Image classification data set "Data" (usmanali414/Destruction-Detection-in-Satellite-Imagery on GitHub). Class labels (2): destructed, non destructed.

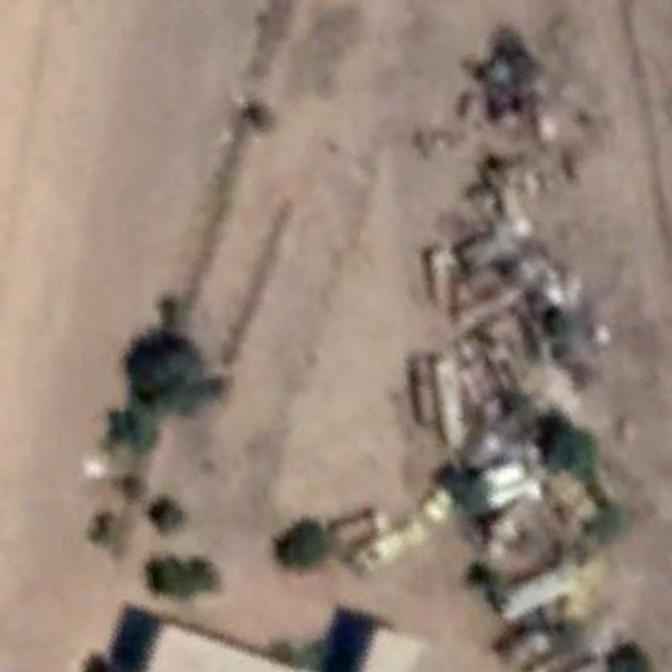
Label: non destructed

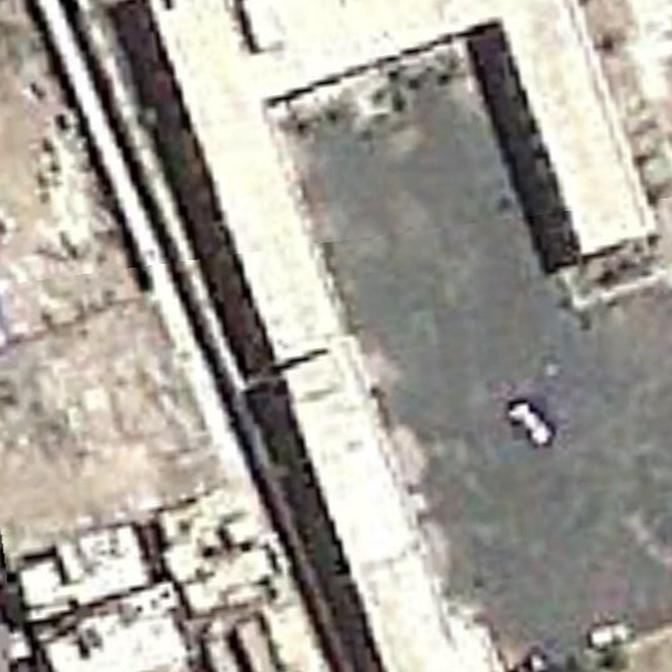
Label: non destructed

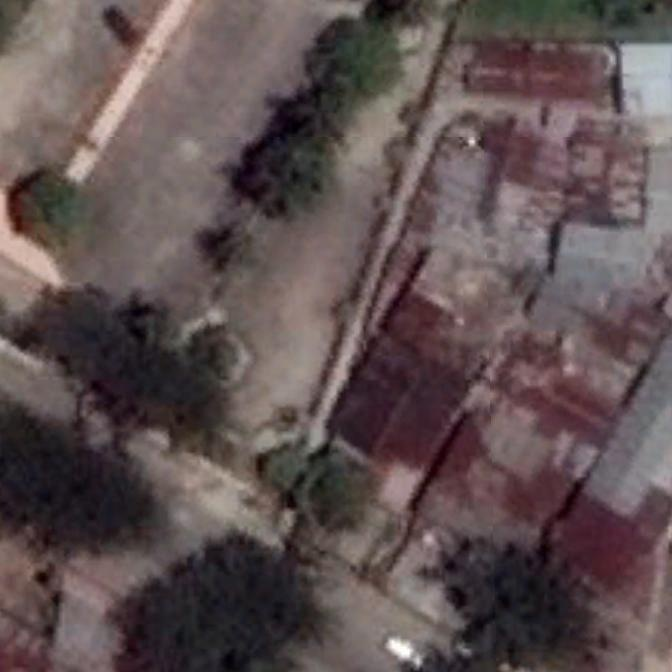
Label: non destructed

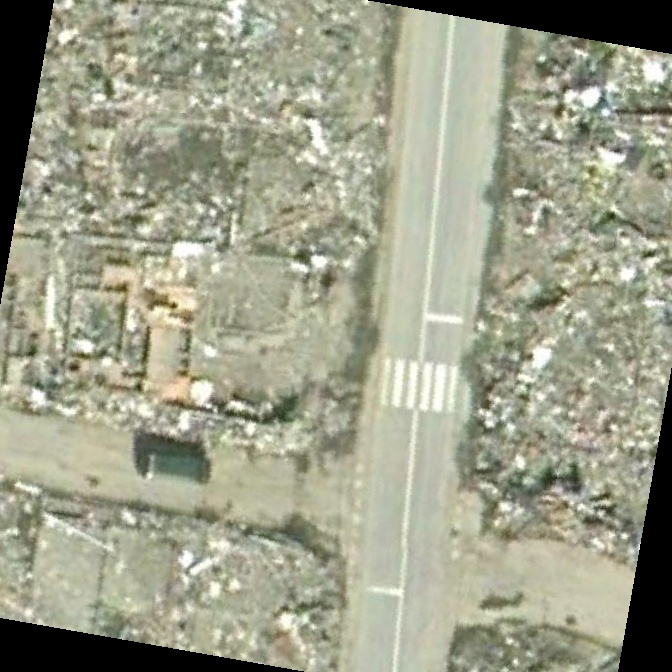
Label: destructed

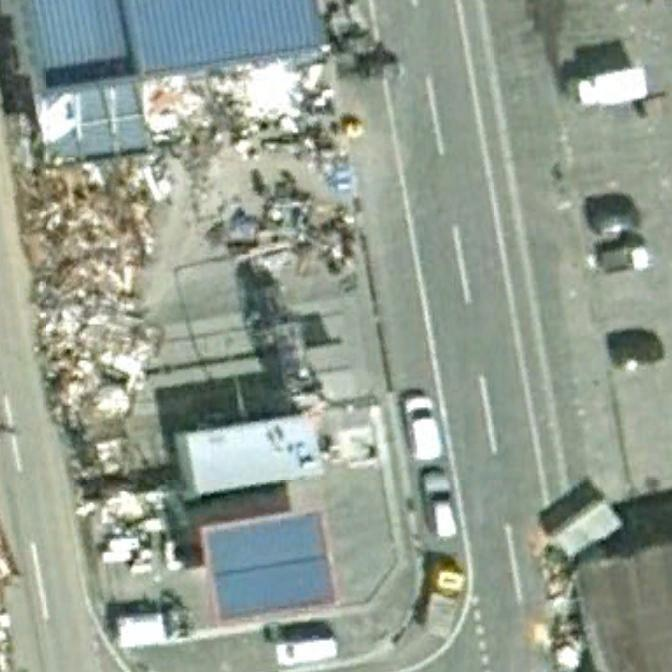
Label: destructed

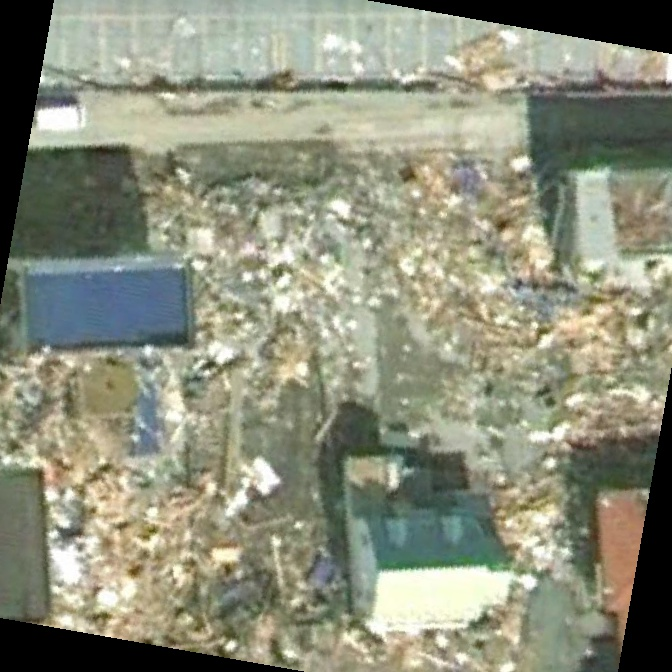
Label: destructed
